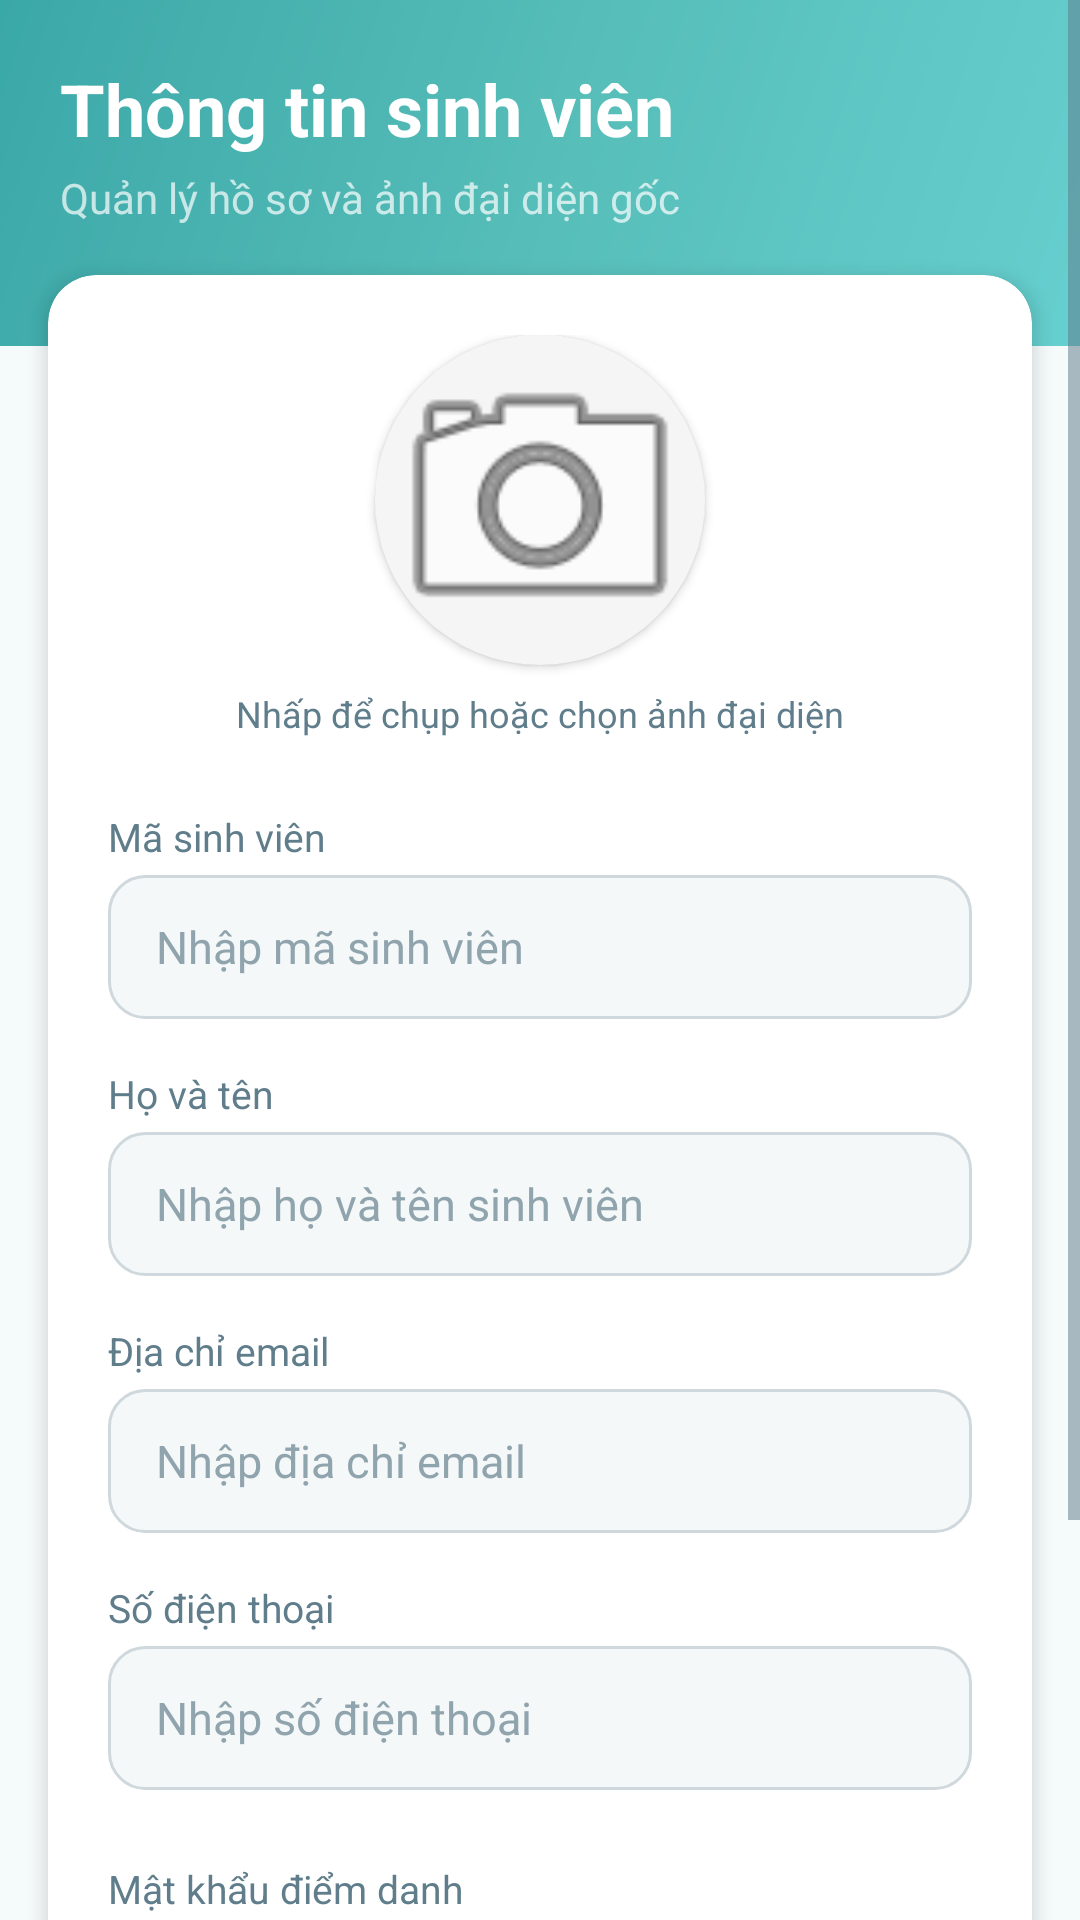

The Android layout XML behind this screen, and the referenced resources:
<!-- AndroidManifest.xml: application theme AppTheme -->
<!-- res/layout/activity_add_student.xml -->
<?xml version="1.0" encoding="utf-8"?>
<ScrollView xmlns:android="http://schemas.android.com/apk/res/android"
    xmlns:app="http://schemas.android.com/apk/res-auto"
    xmlns:tools="http://schemas.android.com/tools"
    android:layout_width="match_parent"
    android:layout_height="match_parent"
    android:background="@color/colorBackground"
    android:fillViewport="true"
    tools:context=".AddStudentActivity">

    <LinearLayout
        android:layout_width="match_parent"
        android:layout_height="wrap_content"
        android:orientation="vertical">

        <LinearLayout
            android:layout_width="match_parent"
            android:layout_height="wrap_content"
            android:background="@drawable/gradient_background"
            android:orientation="vertical"
            android:paddingStart="20dp"
            android:paddingEnd="20dp"
            android:paddingTop="20dp"
            android:paddingBottom="40dp">

            <TextView
                android:layout_width="wrap_content"
                android:layout_height="wrap_content"
                android:text="Thông tin sinh viên"
                android:textSize="24sp"
                android:textStyle="bold"
                android:textColor="@android:color/white" />

            <TextView
                android:layout_width="wrap_content"
                android:layout_height="wrap_content"
                android:text="Quản lý hồ sơ và ảnh đại diện gốc"
                android:textSize="14sp"
                android:textColor="#B3FFFFFF"
                android:layout_marginTop="4dp" />
        </LinearLayout>

        <androidx.cardview.widget.CardView
            android:layout_width="match_parent"
            android:layout_height="wrap_content"
            android:layout_marginStart="16dp"
            android:layout_marginEnd="16dp"
            android:layout_marginTop="-24dp"
            android:layout_marginBottom="24dp"
            app:cardCornerRadius="16dp"
            app:cardElevation="4dp"
            app:cardBackgroundColor="@color/colorCard">

            <LinearLayout
                android:layout_width="match_parent"
                android:layout_height="wrap_content"
                android:orientation="vertical"
                android:padding="20dp">

                <LinearLayout
                    android:layout_width="match_parent"
                    android:layout_height="wrap_content"
                    android:orientation="vertical"
                    android:gravity="center"
                    android:layout_marginBottom="24dp">

                    <androidx.cardview.widget.CardView
                        android:id="@+id/cardAvatar"
                        android:layout_width="110dp"
                        android:layout_height="110dp"
                        app:cardCornerRadius="55dp"
                        app:cardElevation="2dp"
                        app:cardBackgroundColor="#F5F5F5">

                        <ImageView
                            android:id="@+id/imgAvatar"
                            android:layout_width="match_parent"
                            android:layout_height="match_parent"
                            android:scaleType="centerCrop"
                            android:src="@android:drawable/ic_menu_camera" />
                    </androidx.cardview.widget.CardView>

                    <TextView
                        android:layout_width="wrap_content"
                        android:layout_height="wrap_content"
                        android:text="Nhấp để chụp hoặc chọn ảnh đại diện"
                        android:textSize="12sp"
                        android:textColor="@color/colorTextSecondary"
                        android:layout_marginTop="8dp" />
                </LinearLayout>

                <TextView
                    android:layout_width="wrap_content"
                    android:layout_height="wrap_content"
                    android:text="Mã sinh viên"
                    android:textSize="13sp"
                    android:textColor="@color/colorTextSecondary"
                    android:layout_marginBottom="4dp" />

                <EditText
                    android:id="@+id/edtStudentId"
                    android:layout_width="match_parent"
                    android:layout_height="48dp"
                    android:background="@drawable/edit_text_background"
                    android:paddingStart="16dp"
                    android:paddingEnd="16dp"
                    android:textSize="15sp"
                    android:textColor="@color/colorTextPrimary"
                    android:hint="Nhập mã sinh viên"
                    android:textColorHint="@color/colorTextHint"
                    android:inputType="text"
                    android:layout_marginBottom="16dp" />

                <TextView
                    android:layout_width="wrap_content"
                    android:layout_height="wrap_content"
                    android:text="Họ và tên"
                    android:textSize="13sp"
                    android:textColor="@color/colorTextSecondary"
                    android:layout_marginBottom="4dp" />

                <EditText
                    android:id="@+id/edtStudentName"
                    android:layout_width="match_parent"
                    android:layout_height="48dp"
                    android:background="@drawable/edit_text_background"
                    android:paddingStart="16dp"
                    android:paddingEnd="16dp"
                    android:textSize="15sp"
                    android:textColor="@color/colorTextPrimary"
                    android:hint="Nhập họ và tên sinh viên"
                    android:textColorHint="@color/colorTextHint"
                    android:inputType="textPersonName"
                    android:layout_marginBottom="16dp" />

                <TextView
                    android:layout_width="wrap_content"
                    android:layout_height="wrap_content"
                    android:text="Địa chỉ email"
                    android:textSize="13sp"
                    android:textColor="@color/colorTextSecondary"
                    android:layout_marginBottom="4dp" />

                <EditText
                    android:id="@+id/edtStudentEmail"
                    android:layout_width="match_parent"
                    android:layout_height="48dp"
                    android:background="@drawable/edit_text_background"
                    android:paddingStart="16dp"
                    android:paddingEnd="16dp"
                    android:textSize="15sp"
                    android:textColor="@color/colorTextPrimary"
                    android:hint="Nhập địa chỉ email"
                    android:textColorHint="@color/colorTextHint"
                    android:inputType="textEmailAddress"
                    android:layout_marginBottom="16dp" />

                <TextView
                    android:layout_width="wrap_content"
                    android:layout_height="wrap_content"
                    android:text="Số điện thoại"
                    android:textSize="13sp"
                    android:textColor="@color/colorTextSecondary"
                    android:layout_marginBottom="4dp" />

                <EditText
                    android:id="@+id/edtStudentPhone"
                    android:layout_width="match_parent"
                    android:layout_height="48dp"
                    android:background="@drawable/edit_text_background"
                    android:paddingStart="16dp"
                    android:paddingEnd="16dp"
                    android:textSize="15sp"
                    android:textColor="@color/colorTextPrimary"
                    android:hint="Nhập số điện thoại"
                    android:textColorHint="@color/colorTextHint"
                    android:inputType="phone"
                    android:layout_marginBottom="24dp" />

                <TextView
                    android:layout_width="wrap_content"
                    android:layout_height="wrap_content"
                    android:text="Mật khẩu điểm danh"
                    android:textSize="13sp"
                    android:textColor="@color/colorTextSecondary"
                    android:layout_marginBottom="4dp" />

                <EditText
                    android:id="@+id/edtCheckinPassword"
                    android:layout_width="match_parent"
                    android:layout_height="48dp"
                    android:background="@drawable/edit_text_background"
                    android:paddingStart="16dp"
                    android:paddingEnd="16dp"
                    android:textSize="15sp"
                    android:textColor="@color/colorTextPrimary"
                    android:hint="Nhập mật khẩu điểm danh"
                    android:textColorHint="@color/colorTextHint"
                    android:inputType="numberPassword"
                    android:layout_marginBottom="24dp" />

                <Button
                    android:id="@+id/btnSaveStudent"
                    android:layout_width="match_parent"
                    android:layout_height="50dp"
                    android:text="Lưu sinh viên"
                    android:textSize="16sp"
                    android:textAllCaps="false"
                    android:textColor="@android:color/white"
                    android:background="@drawable/button_primary" />

            </LinearLayout>
        </androidx.cardview.widget.CardView>

    </LinearLayout>
</ScrollView>
<!-- resources referenced by this layout -->
<resources>
  <color name="colorBackground">#F5FAFA</color>
  <color name="colorCard">#FFFFFF</color>
  <color name="colorTextHint">#90A4AE</color>
  <color name="colorTextPrimary">#263238</color>
  <color name="colorTextSecondary">#607D8B</color>
  <!-- drawable button_primary (drawable) -->
  <?xml version="1.0" encoding="utf-8"?>
  <ripple xmlns:android="http://schemas.android.com/apk/res/android"
      android:color="#2DFFFFFF">
      <item>
          <shape>
              <gradient
                  android:angle="90"
                  android:startColor="#66CFCF"
                  android:endColor="#4DB8B8"
                  android:type="linear" />
              <corners android:radius="12dp" />
          </shape>
      </item>
  </ripple>
  <!-- drawable edit_text_background (drawable) -->
  <?xml version="1.0" encoding="utf-8"?>
  <shape xmlns:android="http://schemas.android.com/apk/res/android">
      <solid android:color="#F5F8F8" />
      <stroke
          android:width="1dp"
          android:color="#CFD8DC" />
      <corners android:radius="12dp" />
      <padding
          android:left="16dp"
          android:top="14dp"
          android:right="16dp"
          android:bottom="14dp" />
  </shape>
  <!-- drawable gradient_background (drawable) -->
  <?xml version="1.0" encoding="utf-8"?>
  <shape xmlns:android="http://schemas.android.com/apk/res/android">
      <gradient
          android:angle="135"
          android:startColor="#66CFCF"
          android:centerColor="#56BDB8"
          android:endColor="#3BA8A8"
          android:type="linear" />
  </shape>
  <style name="AppTheme" parent="Theme.AppCompat.Light.NoActionBar">
          <item name="colorPrimary">@color/colorPrimary</item>
          <item name="colorPrimaryDark">@color/colorPrimaryDark</item>
          <item name="colorAccent">@color/colorAccent</item>
          <item name="android:textColorPrimary">@color/colorTextPrimary</item>
          <item name="android:textColorSecondary">@color/colorTextSecondary</item>
          <item name="android:windowBackground">@color/colorBackground</item>
          <item name="android:statusBarColor">@color/colorPrimaryDark</item>
      </style>
  <color name="colorPrimary">#66CFCF</color>
  <color name="colorPrimaryDark">#3BA8A8</color>
  <color name="colorAccent">#FF8A65</color>
</resources>
